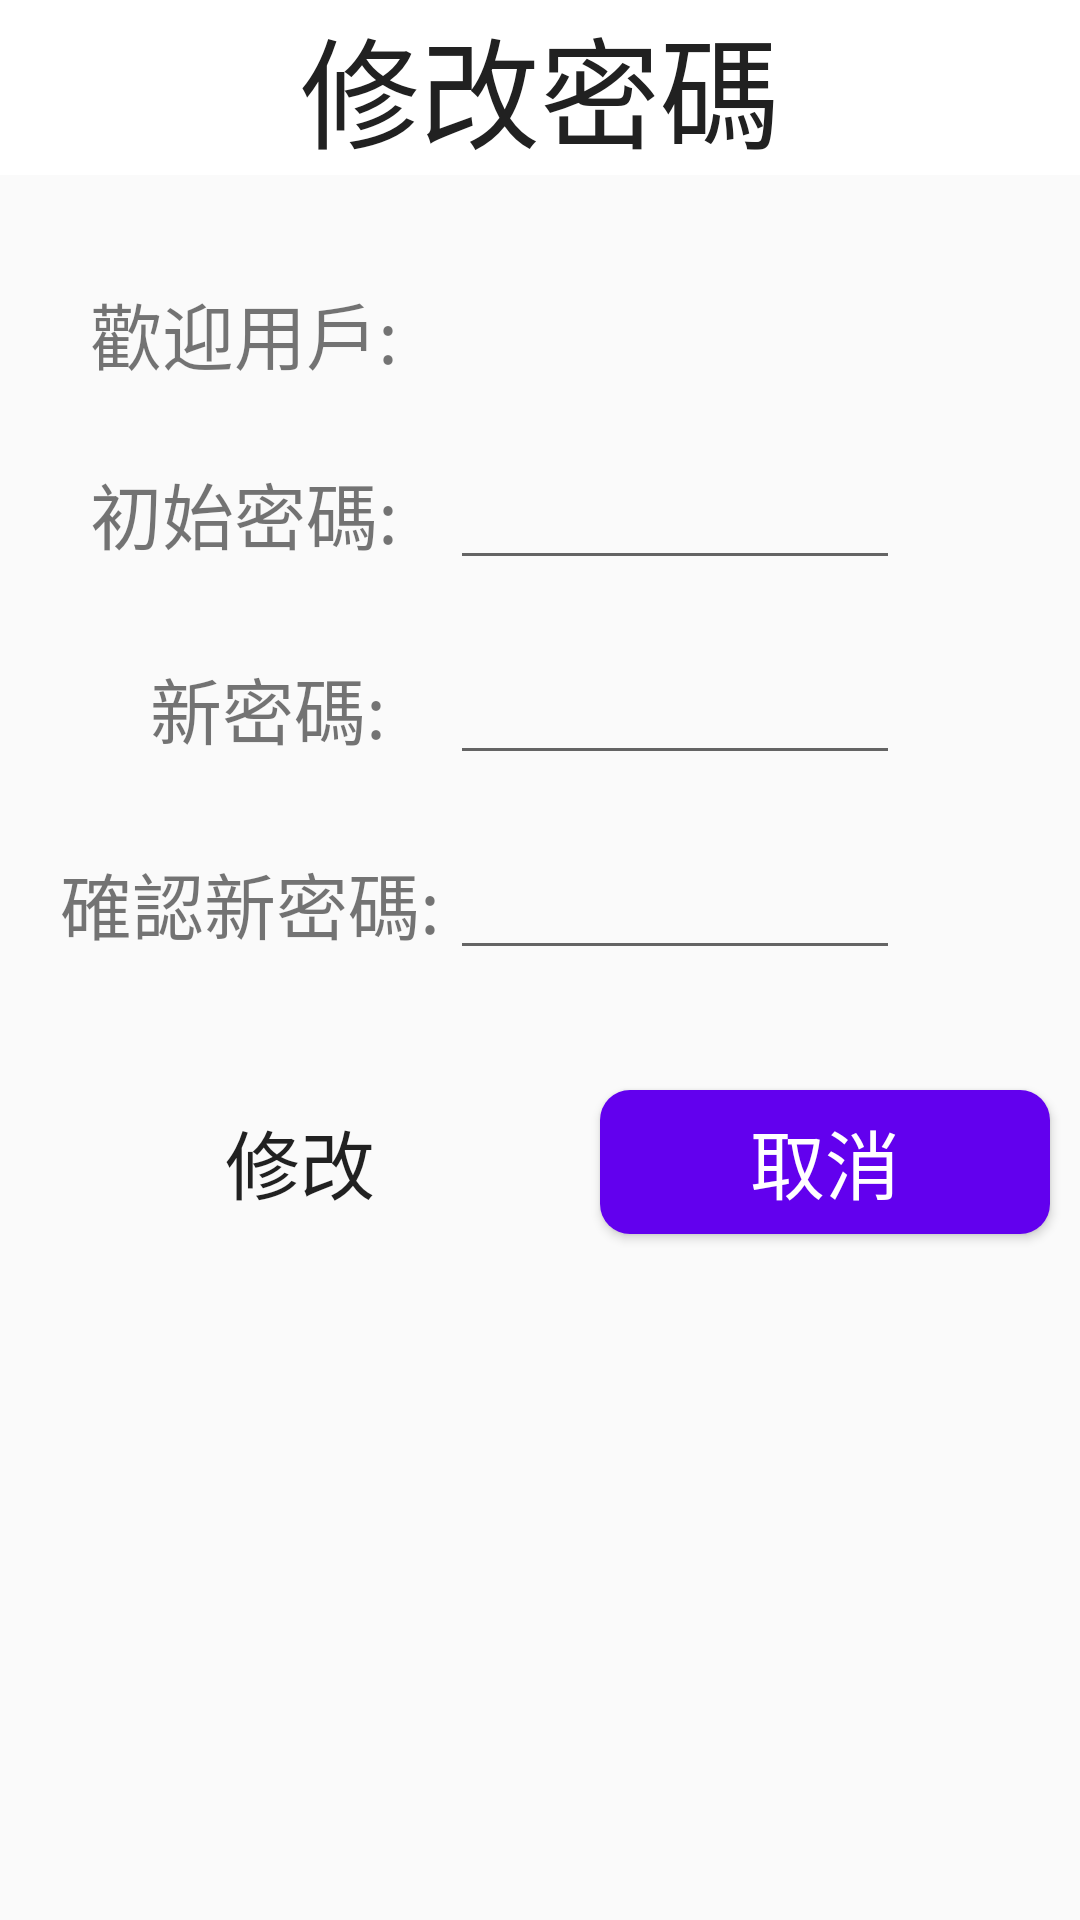

Produce the Android XML layout that renders to this screen, including the resource entries it uses.
<!-- AndroidManifest.xml: application theme AppTheme -->
<!-- res/layout/activity_modify_pwd.xml -->
<?xml version="1.0" encoding="utf-8"?>
<RelativeLayout xmlns:android="http://schemas.android.com/apk/res/android"
    android:layout_width="match_parent"
    android:layout_height="match_parent">

    <TextView
        android:id="@+id/tv_modify_pwd"
        android:layout_width="match_parent"
        android:layout_height="wrap_content"
        android:background="@color/colorWhite"
        android:gravity="center_horizontal"
        android:text="修改密碼"
        android:textColor="@color/colorBlack"
        android:textSize="40sp"/>

    <TextView
        android:layout_width="match_parent"
        android:layout_height="40dp"
        android:layout_below="@+id/tv_modify_pwd"
        android:layout_marginStart="30dp"
        android:layout_marginTop="35dp"
        android:text="歡迎用戶:"
        android:textSize="24sp" />
    <TextView
        android:id="@+id/tv_stu_number"
        android:layout_width="match_parent"
        android:layout_height="40dp"
        android:textSize="24sp"
        android:layout_marginStart="150dp"
        android:layout_below="@+id/tv_modify_pwd"
        android:layout_marginTop="30dp"
        android:padding="5dp"/>

    <TextView
        android:layout_width="match_parent"
        android:layout_height="50dp"
        android:layout_below="@+id/tv_stu_number"
        android:layout_marginStart="30dp"
        android:layout_marginTop="25dp"
        android:text="初始密碼:"
        android:textSize="24sp" />
    <EditText
        android:id="@+id/et_original_pwd"
        android:layout_width="match_parent"
        android:layout_height="50dp"
        android:textSize="24sp"
        android:layout_marginStart="150dp"
        android:layout_below="@+id/tv_stu_number"
        android:layout_marginTop="15dp"
        android:textColor="@color/colorGreen"
        android:layout_marginEnd="60dp"
        android:padding="5dp"
        android:inputType="textPassword"
        android:maxLines="1"/>

    <TextView
        android:layout_width="match_parent"
        android:layout_height="50dp"
        android:layout_below="@+id/et_original_pwd"
        android:layout_marginStart="50dp"
        android:layout_marginTop="25dp"
        android:text="新密碼:"
        android:textSize="24sp" />
    <EditText
        android:id="@+id/et_new_pwd"
        android:layout_width="match_parent"
        android:layout_height="50dp"
        android:textSize="24sp"
        android:layout_marginStart="150dp"
        android:layout_below="@+id/et_original_pwd"
        android:layout_marginTop="15dp"
        android:textColor="@color/colorGreen"
        android:layout_marginEnd="60dp"
        android:padding="5dp"
        android:inputType="textPassword"
        android:maxLines="1"/>

    <TextView
        android:layout_width="match_parent"
        android:layout_height="50dp"
        android:layout_below="@+id/et_new_pwd"
        android:layout_marginStart="20dp"
        android:layout_marginTop="25dp"
        android:text="確認新密碼:"
        android:textSize="24sp" />
    <EditText
        android:id="@+id/et_confirm_new_pwd"
        android:layout_width="match_parent"
        android:layout_height="50dp"
        android:textSize="24sp"
        android:layout_marginStart="150dp"
        android:layout_below="@+id/et_new_pwd"
        android:layout_marginTop="15dp"
        android:textColor="@color/colorGreen"
        android:layout_marginEnd="60dp"
        android:padding="5dp"
        android:inputType="textPassword"
        android:maxLines="1"/>
    <Button
        android:id="@+id/btn_modify_pwd"
        android:layout_width="180dp"
        android:layout_height="wrap_content"
        android:layout_below="@+id/et_confirm_new_pwd"
        android:text="修改"
        android:textSize="25sp"
        android:layout_marginTop="40dp"
        android:background="@drawable/btn_publish"
        android:layout_marginLeft="10dp"
        android:layout_marginRight="10dp"/>
    <Button
        android:id="@+id/btn_cancel"
        android:layout_width="180dp"
        android:layout_height="wrap_content"
        android:layout_below="@+id/et_confirm_new_pwd"
        android:text="取消"
        android:textSize="25sp"
        android:textColor="@color/colorWhite"
        android:layout_marginTop="40dp"
        android:background="@drawable/btn_cancel"
        android:layout_marginStart="200dp"
        android:layout_marginEnd="10dp"/>
</RelativeLayout>
<!-- resources referenced by this layout -->
<resources>
  <color name="colorBlack">#212121</color>
  <color name="colorGreen">#3CB371</color>
  <color name="colorWhite">#FFFFFF</color>
  <!-- drawable btn_cancel (drawable) -->
  <?xml version="1.0" encoding="utf-8"?>
  <shape xmlns:android="http://schemas.android.com/apk/res/android"
      android:shape="rectangle">
      <solid android:color="@color/purple_500"/>
      
      <corners
          android:radius="10dp"/>
  </shape>
  <style name="AppTheme" parent="Theme.AppCompat.Light.DarkActionBar">
          
          <item name="colorPrimary">@color/purple_500</item>
          <item name="colorAccent">@color/colorRed</item>
  
      </style>
  <color name="purple_500">#FF6200EE</color>
  <color name="colorRed">#DC143C</color>
</resources>
